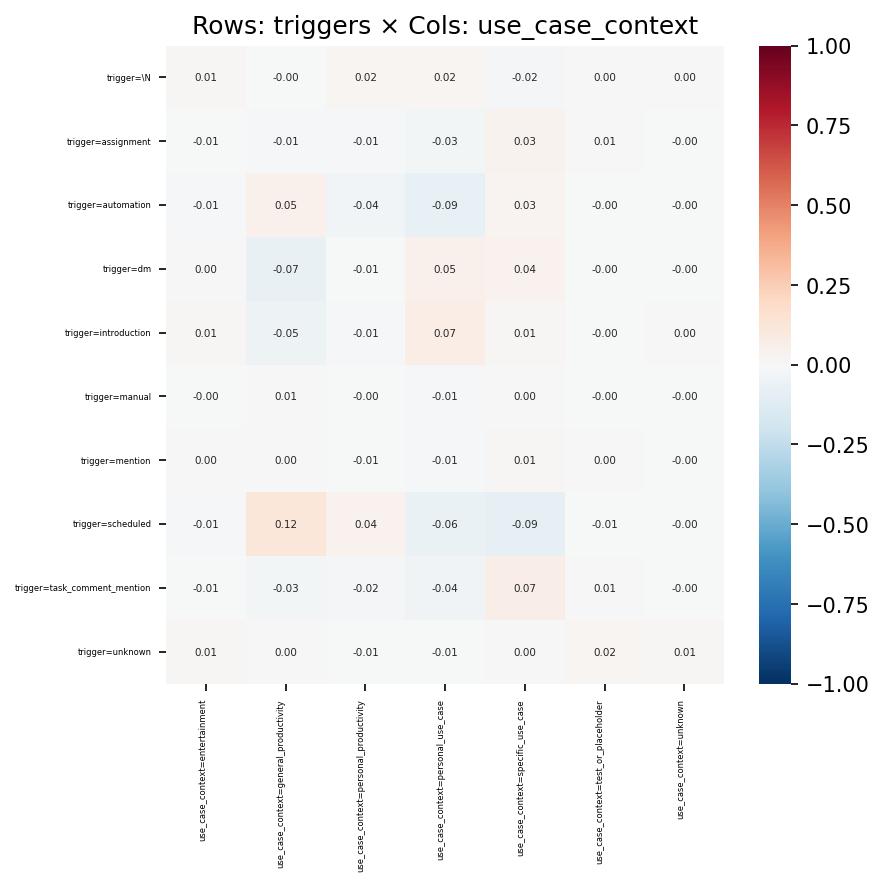

Values plotted in this chart, from the file beside it:
, use_case_context=entertainment, use_case_context=general_productivity, use_case_context=personal_productivity, use_case_context=personal_use_case, use_case_context=specific_use_case, use_case_context=test_or_placeholder, use_case_context=unknown
trigger=\N, 0.009078, -0.004338, 0.01762, 0.02088, -0.01895, 0.00172, 0.0006931
trigger=assignment, -0.006921, -0.008399, -0.01186, -0.02867, 0.03382, 0.005536, -0.001349
trigger=automation, -0.01392, 0.04712, -0.03827, -0.08533, 0.03071, -0.001189, -0.000854
trigger=dm, 0.0005719, -0.07125, -0.005057, 0.04747, 0.03979, -0.004015, -0.004183
trigger=introduction, 0.01207, -0.05312, -0.01431, 0.07061, 0.008181, -0.002359, 0.001657
trigger=manual, -0.002014, 0.006758, -0.002621, -0.008575, 0.000685, -0.0006618, -0.0003925
trigger=mention, 0.003575, 0.002503, -0.007301, -0.01432, 0.009868, 0.004609, -0.0008631
trigger=scheduled, -0.01397, 0.1188, 0.04358, -0.06272, -0.09019, -0.005992, -0.001458
trigger=task_comment_mention, -0.005113, -0.02704, -0.02105, -0.04378, 0.06626, 0.006022, -0.001769
trigger=unknown, 0.01113, 0.002037, -0.006079, -0.005123, 0.001537, 0.0177, 0.01227
